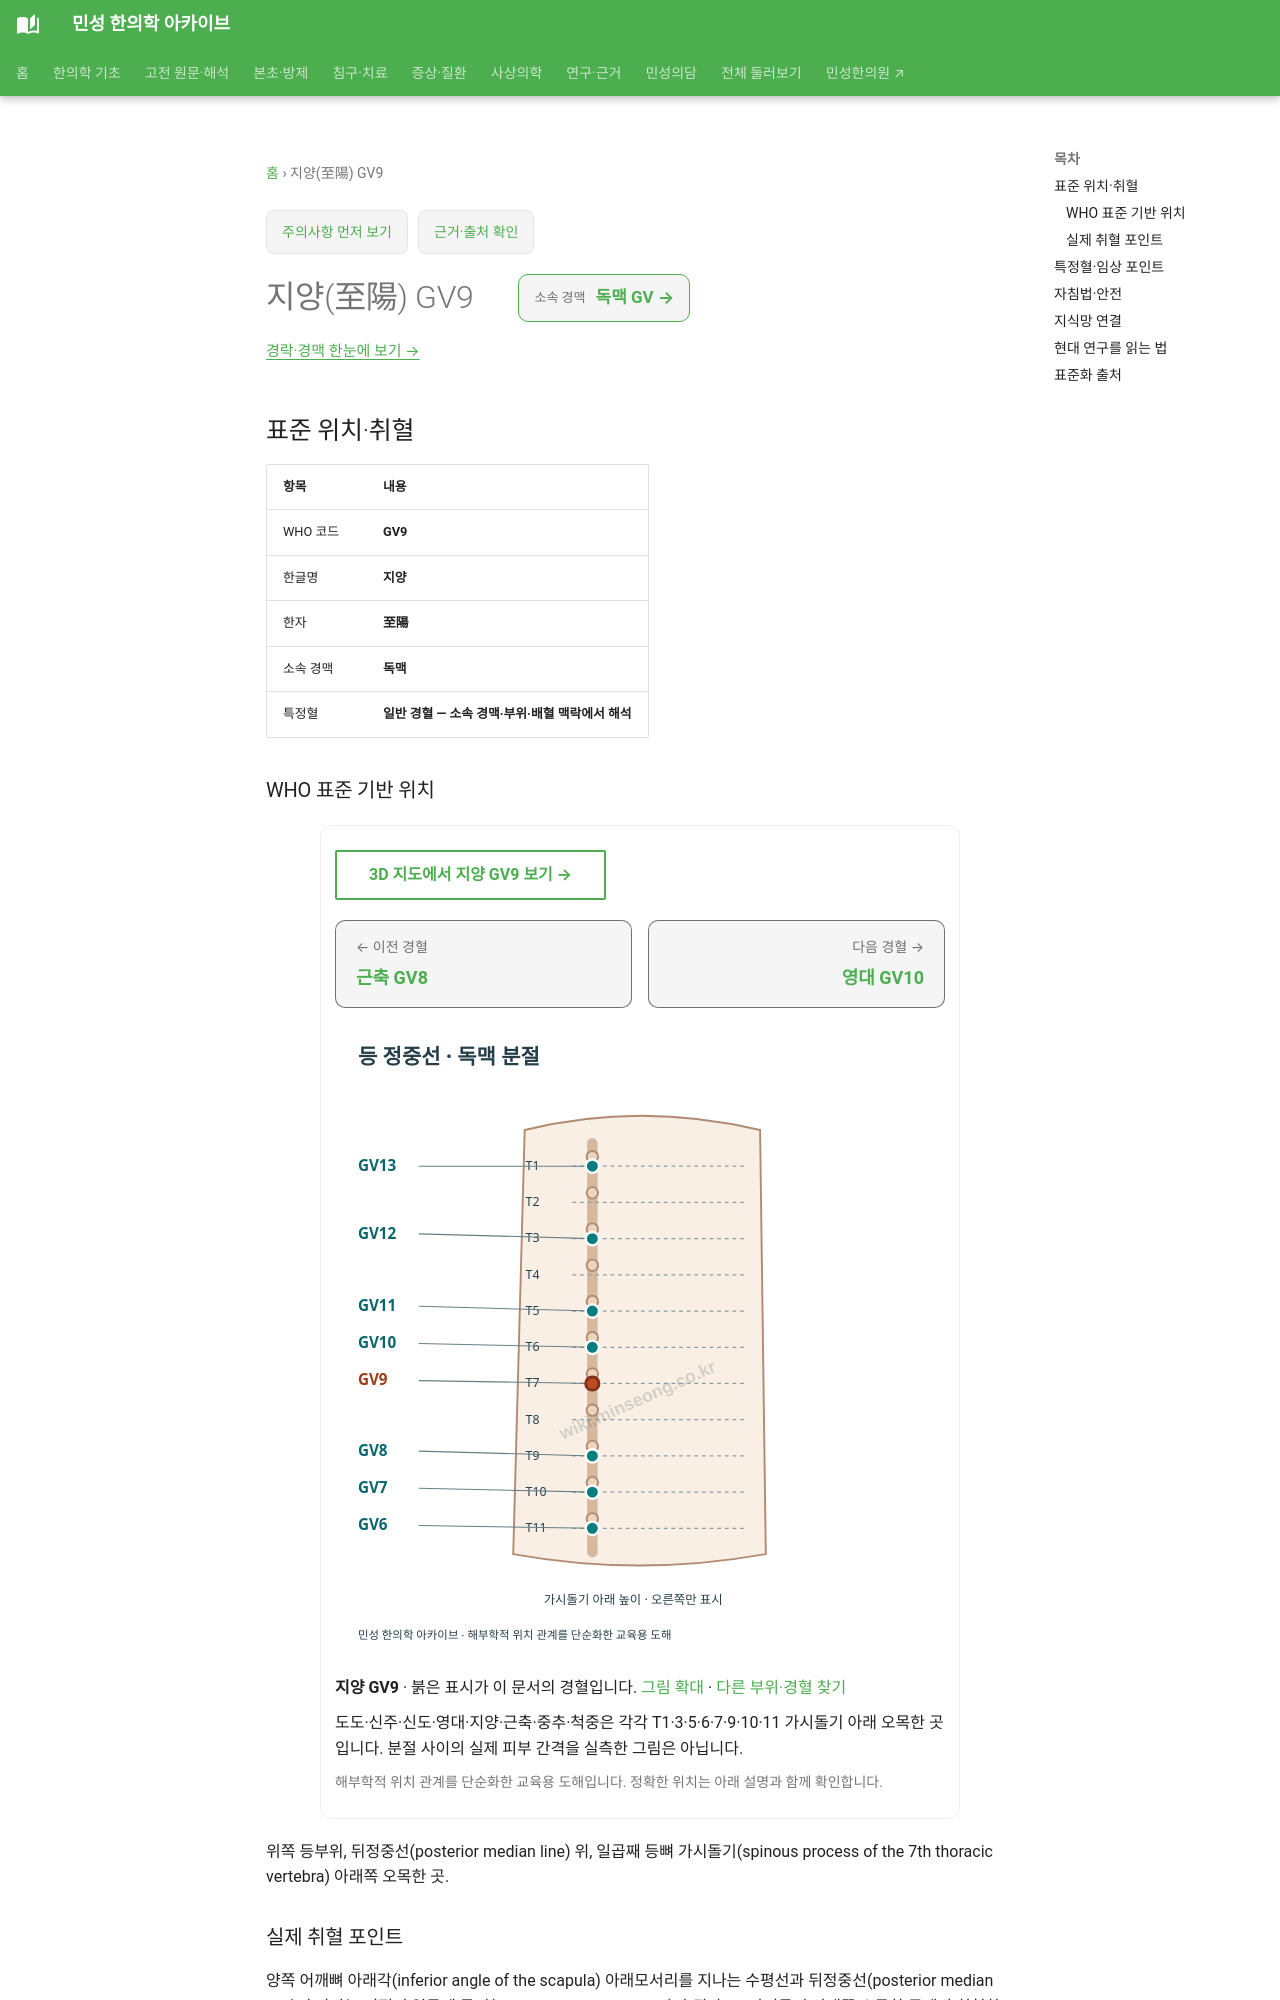

repository: joowon1111/minseong-korean-medicine-wiki · page: acupuncture/points/gv9/index.html · generator: mkdocs

---
title: 지양(至陽) GV9
description: 지양 GV9 표준 위치·취혈·임상 지식망
status: 검토완료
last_reviewed: 2026-08-22
---
# 지양(至陽) GV9

<!-- MS_ACUPOINT_ATLAS_43_START -->
## 표준 위치·취혈

| 항목 | 내용 |
|---|---|
| WHO 코드 | **GV9** |
| 한글명 | **지양** |
| 한자 | **至陽** |
| 소속 경맥 | **독맥** |
| 특정혈 | **일반 경혈 — 소속 경맥·부위·배혈 맥락에서 해석** |

### WHO 표준 기반 위치

위쪽 등부위, 뒤정중선(posterior median line) 위, 일곱째 등뼈 가시돌기(spinous process of the 7th thoracic vertebra) 아래쪽 오목한 곳.

### 실제 취혈 포인트

양쪽 어깨뼈 아래각(inferior angle of the scapula) 아래모서리를 지나는 수평선과 뒤정중선(posterior median line)이 만나는 지점이 일곱째 등뼈(the 7th thoracic vertebra)가 된다. 그 가시돌기 아래쪽 오목한 곳에서 취혈한다.
